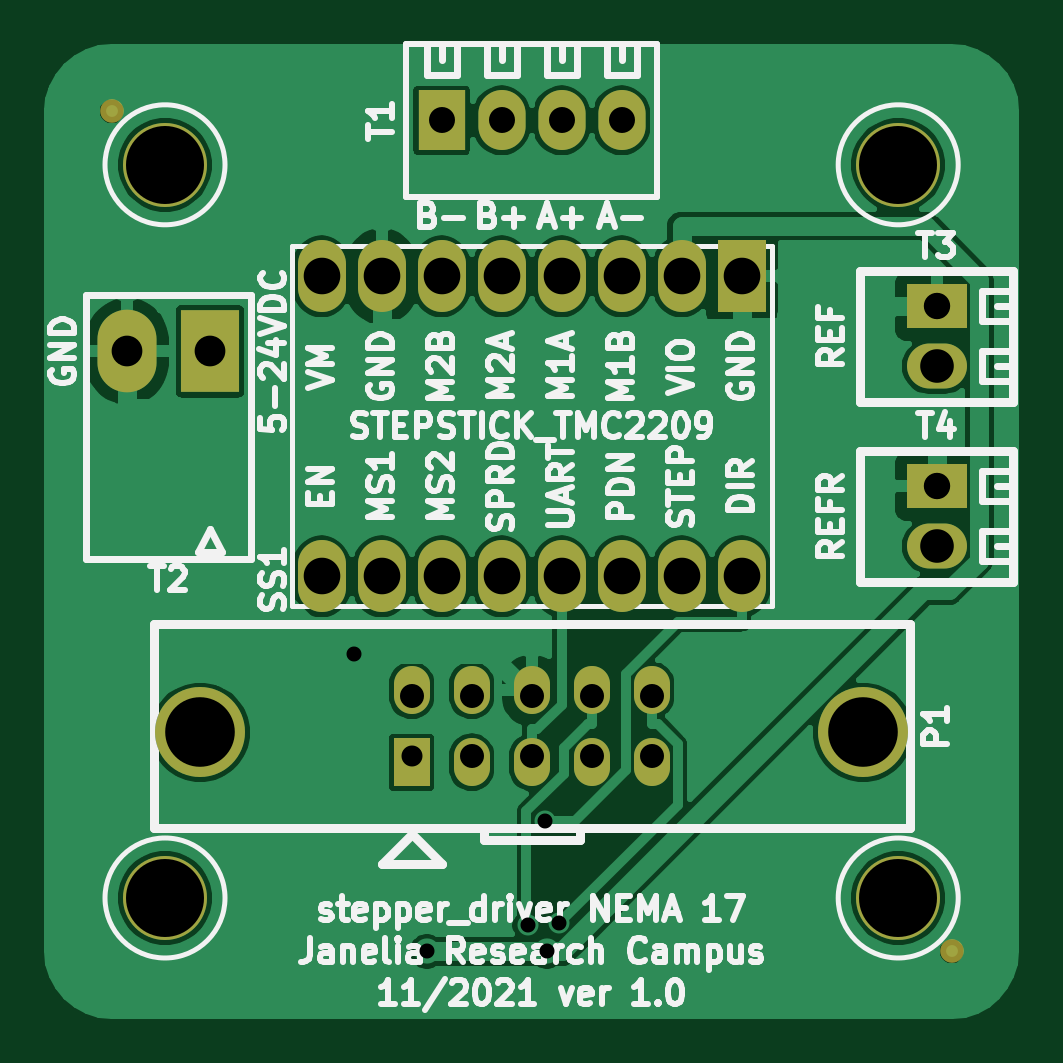
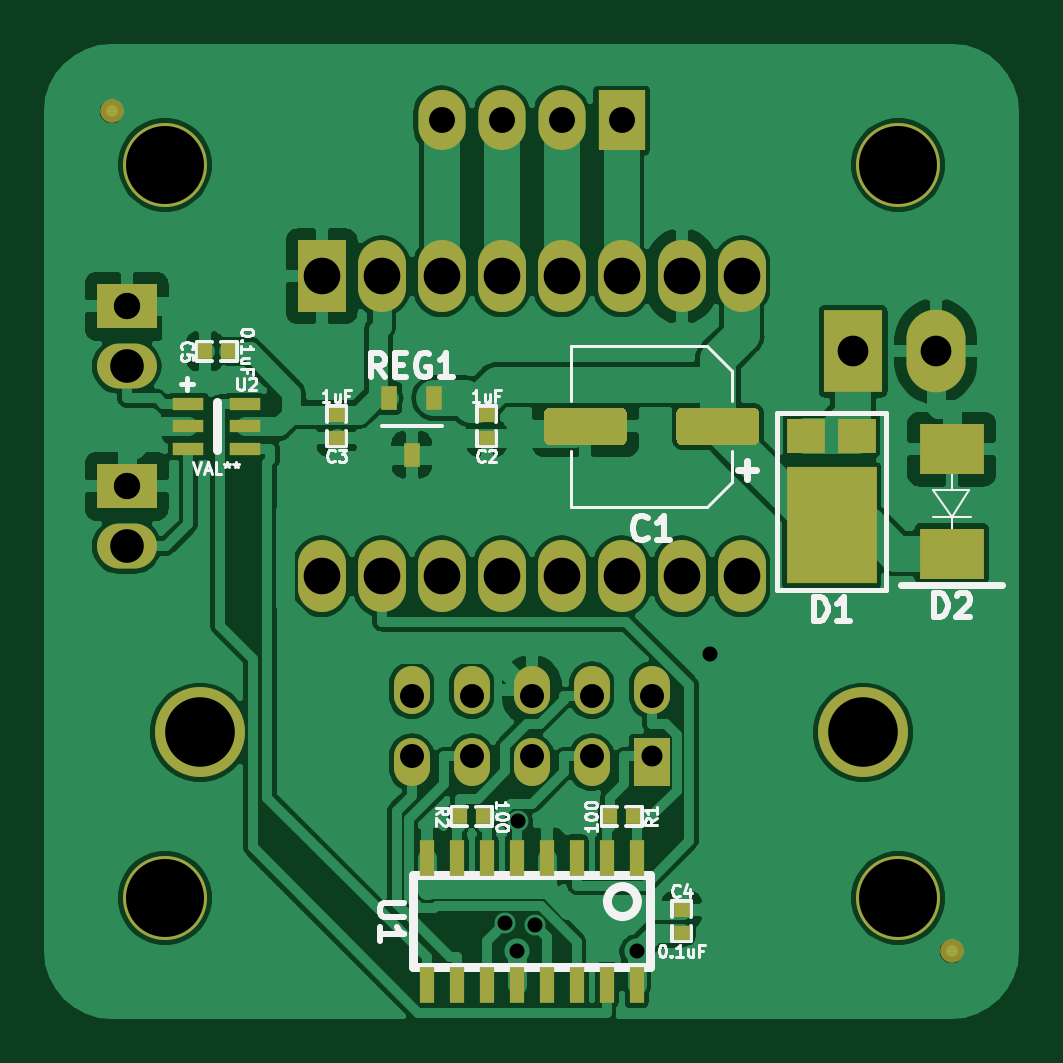
Circuit board: 9 layer files. Board 41.0 x 41.0 mm.
- bottom_copper: stepper_driver-B_Cu.gbl (140146 bytes)
- bottom_mask: stepper_driver-B_Mask.gbs (4442 bytes)
- paste: stepper_driver-B_Paste.gbp (2709 bytes)
- bottom_silk: stepper_driver-B_SilkS.gbo (22684 bytes)
- top_copper: stepper_driver-F_Cu.gtl (77108 bytes)
- top_mask: stepper_driver-F_Mask.gts (2191 bytes)
- paste: stepper_driver-F_Paste.gtp (458 bytes)
- top_silk: stepper_driver-F_SilkS.gto (45054 bytes)
- drill: stepper_driver.drl (1132 bytes)

=== bottom_copper: stepper_driver-B_Cu.gbl (140146 bytes, source omitted) ===
=== bottom_mask: stepper_driver-B_Mask.gbs ===
%TF.GenerationSoftware,KiCad,Pcbnew,5.1.10*%
%TF.CreationDate,2021-11-03T12:23:44-04:00*%
%TF.ProjectId,stepper_driver,73746570-7065-4725-9f64-72697665722e,1.0*%
%TF.SameCoordinates,Original*%
%TF.FileFunction,Soldermask,Bot*%
%TF.FilePolarity,Negative*%
%FSLAX46Y46*%
G04 Gerber Fmt 4.6, Leading zero omitted, Abs format (unit mm)*
G04 Created by KiCad (PCBNEW 5.1.10) date 2021-11-03 12:23:44*
%MOMM*%
%LPD*%
G01*
G04 APERTURE LIST*
%ADD10O,2.000000X2.540000*%
%ADD11R,2.000000X2.540000*%
%ADD12O,2.540000X1.905000*%
%ADD13R,2.540000X1.905000*%
%ADD14R,0.600000X1.550000*%
%ADD15R,0.700000X0.600000*%
%ADD16R,0.600000X0.700000*%
%ADD17C,3.810000*%
%ADD18O,1.524000X2.032000*%
%ADD19R,1.524000X2.032000*%
%ADD20R,2.743000X2.159000*%
%ADD21R,2.742999X2.159000*%
%ADD22C,1.000000*%
%ADD23C,3.556000*%
%ADD24O,2.032000X3.048000*%
%ADD25R,2.032000X3.048000*%
%ADD26O,2.500000X3.500000*%
%ADD27R,2.500000X3.500000*%
%ADD28R,1.600000X1.440000*%
%ADD29R,3.800000X4.960000*%
%ADD30R,0.701040X1.000760*%
%ADD31R,1.330960X0.558800*%
G04 APERTURE END LIST*
D10*
%TO.C,T1*%
X143510000Y-71501000D03*
X140970000Y-71501000D03*
X138430000Y-71501000D03*
D11*
X135890000Y-71501000D03*
%TD*%
D12*
%TO.C,T3*%
X156845000Y-81915000D03*
D13*
X156845000Y-79375000D03*
%TD*%
D12*
%TO.C,T4*%
X156845000Y-89535000D03*
D13*
X156845000Y-86995000D03*
%TD*%
D14*
%TO.C,U1*%
X135255000Y-108110000D03*
X136525000Y-108110000D03*
X137795000Y-108110000D03*
X139065000Y-108110000D03*
X140335000Y-108110000D03*
X141605000Y-108110000D03*
X142875000Y-108110000D03*
X144145000Y-108110000D03*
X144145000Y-102710000D03*
X142875000Y-102710000D03*
X141605000Y-102710000D03*
X140335000Y-102710000D03*
X139065000Y-102710000D03*
X137795000Y-102710000D03*
X136525000Y-102710000D03*
X135255000Y-102710000D03*
%TD*%
D15*
%TO.C,C2*%
X141605000Y-84955000D03*
X141605000Y-83955000D03*
%TD*%
%TO.C,C3*%
X147955000Y-84955000D03*
X147955000Y-83955000D03*
%TD*%
%TO.C,C4*%
X133350000Y-104910000D03*
X133350000Y-105910000D03*
%TD*%
D16*
%TO.C,C5*%
X153535000Y-81280000D03*
X152535000Y-81280000D03*
%TD*%
%TO.C,R1*%
X135390000Y-100965000D03*
X136390000Y-100965000D03*
%TD*%
%TO.C,R2*%
X142740000Y-100965000D03*
X141740000Y-100965000D03*
%TD*%
D17*
%TO.C,P1*%
X153733500Y-97409000D03*
X125666500Y-97409000D03*
D18*
X144780000Y-95631000D03*
X144780000Y-98679000D03*
X142240000Y-95631000D03*
X142240000Y-98679000D03*
X139700000Y-95631000D03*
X139700000Y-98679000D03*
X137160000Y-95631000D03*
X137160000Y-98679000D03*
X134620000Y-95631000D03*
D19*
X134620000Y-98679000D03*
%TD*%
D20*
%TO.C,D2*%
X121920000Y-85420000D03*
D21*
X121920000Y-89840000D03*
%TD*%
%TO.C,C1*%
G36*
G01*
X135670000Y-85005400D02*
X135670000Y-83904600D01*
G75*
G02*
X135919600Y-83655000I249600J0D01*
G01*
X138920400Y-83655000D01*
G75*
G02*
X139170000Y-83904600I0J-249600D01*
G01*
X139170000Y-85005400D01*
G75*
G02*
X138920400Y-85255000I-249600J0D01*
G01*
X135919600Y-85255000D01*
G75*
G02*
X135670000Y-85005400I0J249600D01*
G01*
G37*
G36*
G01*
X130070000Y-85005400D02*
X130070000Y-83904600D01*
G75*
G02*
X130319600Y-83655000I249600J0D01*
G01*
X133320400Y-83655000D01*
G75*
G02*
X133570000Y-83904600I0J-249600D01*
G01*
X133570000Y-85005400D01*
G75*
G02*
X133320400Y-85255000I-249600J0D01*
G01*
X130319600Y-85255000D01*
G75*
G02*
X130070000Y-85005400I0J249600D01*
G01*
G37*
%TD*%
D22*
%TO.C,FID2*%
X157480000Y-71120000D03*
%TD*%
%TO.C,FID4*%
X121920000Y-106680000D03*
%TD*%
D23*
%TO.C,MH1*%
X124181000Y-73380600D03*
%TD*%
%TO.C,MH2*%
X155219000Y-73380600D03*
%TD*%
%TO.C,MH3*%
X155219000Y-104419000D03*
%TD*%
%TO.C,MH4*%
X124181000Y-104419000D03*
%TD*%
D24*
%TO.C,SS1*%
X148590000Y-90805000D03*
X146050000Y-90805000D03*
X143510000Y-90805000D03*
X140970000Y-90805000D03*
X138430000Y-90805000D03*
X135890000Y-90805000D03*
X133350000Y-90805000D03*
X130810000Y-90805000D03*
X130810000Y-78105000D03*
X133350000Y-78105000D03*
X135890000Y-78105000D03*
X138430000Y-78105000D03*
X140970000Y-78105000D03*
X143510000Y-78105000D03*
X146050000Y-78105000D03*
D25*
X148590000Y-78105000D03*
%TD*%
D26*
%TO.C,T2*%
X122583000Y-81280000D03*
D27*
X126083000Y-81280000D03*
%TD*%
D28*
%TO.C,D1*%
X125935000Y-84850000D03*
X128065000Y-84850000D03*
D29*
X127000000Y-88650000D03*
%TD*%
D30*
%TO.C,REG1*%
X144780000Y-85653880D03*
X145729960Y-83256120D03*
X143830040Y-83256120D03*
%TD*%
D31*
%TO.C,U2*%
X151836120Y-83505040D03*
X151836120Y-84455000D03*
X151836120Y-85404960D03*
X154233880Y-85404960D03*
X154233880Y-84455000D03*
X154233880Y-83505040D03*
%TD*%
M02*

=== paste: stepper_driver-B_Paste.gbp ===
%TF.GenerationSoftware,KiCad,Pcbnew,5.1.10*%
%TF.CreationDate,2021-11-03T12:23:44-04:00*%
%TF.ProjectId,stepper_driver,73746570-7065-4725-9f64-72697665722e,1.0*%
%TF.SameCoordinates,Original*%
%TF.FileFunction,Paste,Bot*%
%TF.FilePolarity,Positive*%
%FSLAX46Y46*%
G04 Gerber Fmt 4.6, Leading zero omitted, Abs format (unit mm)*
G04 Created by KiCad (PCBNEW 5.1.10) date 2021-11-03 12:23:44*
%MOMM*%
%LPD*%
G01*
G04 APERTURE LIST*
%ADD10R,0.600000X1.550000*%
%ADD11R,0.700000X0.600000*%
%ADD12R,0.600000X0.700000*%
%ADD13R,2.743000X2.159000*%
%ADD14R,2.742999X2.159000*%
%ADD15R,1.600000X1.440000*%
%ADD16R,3.800000X4.960000*%
%ADD17R,0.701040X1.000760*%
%ADD18R,1.330960X0.558800*%
G04 APERTURE END LIST*
D10*
%TO.C,U1*%
X135255000Y-108110000D03*
X136525000Y-108110000D03*
X137795000Y-108110000D03*
X139065000Y-108110000D03*
X140335000Y-108110000D03*
X141605000Y-108110000D03*
X142875000Y-108110000D03*
X144145000Y-108110000D03*
X144145000Y-102710000D03*
X142875000Y-102710000D03*
X141605000Y-102710000D03*
X140335000Y-102710000D03*
X139065000Y-102710000D03*
X137795000Y-102710000D03*
X136525000Y-102710000D03*
X135255000Y-102710000D03*
%TD*%
D11*
%TO.C,C2*%
X141605000Y-84955000D03*
X141605000Y-83955000D03*
%TD*%
%TO.C,C3*%
X147955000Y-84955000D03*
X147955000Y-83955000D03*
%TD*%
%TO.C,C4*%
X133350000Y-104910000D03*
X133350000Y-105910000D03*
%TD*%
D12*
%TO.C,C5*%
X153535000Y-81280000D03*
X152535000Y-81280000D03*
%TD*%
%TO.C,R1*%
X135390000Y-100965000D03*
X136390000Y-100965000D03*
%TD*%
%TO.C,R2*%
X142740000Y-100965000D03*
X141740000Y-100965000D03*
%TD*%
D13*
%TO.C,D2*%
X121920000Y-85420000D03*
D14*
X121920000Y-89840000D03*
%TD*%
%TO.C,C1*%
G36*
G01*
X135670000Y-85005400D02*
X135670000Y-83904600D01*
G75*
G02*
X135919600Y-83655000I249600J0D01*
G01*
X138920400Y-83655000D01*
G75*
G02*
X139170000Y-83904600I0J-249600D01*
G01*
X139170000Y-85005400D01*
G75*
G02*
X138920400Y-85255000I-249600J0D01*
G01*
X135919600Y-85255000D01*
G75*
G02*
X135670000Y-85005400I0J249600D01*
G01*
G37*
G36*
G01*
X130070000Y-85005400D02*
X130070000Y-83904600D01*
G75*
G02*
X130319600Y-83655000I249600J0D01*
G01*
X133320400Y-83655000D01*
G75*
G02*
X133570000Y-83904600I0J-249600D01*
G01*
X133570000Y-85005400D01*
G75*
G02*
X133320400Y-85255000I-249600J0D01*
G01*
X130319600Y-85255000D01*
G75*
G02*
X130070000Y-85005400I0J249600D01*
G01*
G37*
%TD*%
D15*
%TO.C,D1*%
X125935000Y-84850000D03*
X128065000Y-84850000D03*
D16*
X127000000Y-88650000D03*
%TD*%
D17*
%TO.C,REG1*%
X144780000Y-85653880D03*
X145729960Y-83256120D03*
X143830040Y-83256120D03*
%TD*%
D18*
%TO.C,U2*%
X151836120Y-83505040D03*
X151836120Y-84455000D03*
X151836120Y-85404960D03*
X154233880Y-85404960D03*
X154233880Y-84455000D03*
X154233880Y-83505040D03*
%TD*%
M02*

=== bottom_silk: stepper_driver-B_SilkS.gbo (22684 bytes, source omitted) ===
=== top_copper: stepper_driver-F_Cu.gtl (77108 bytes, source omitted) ===
=== top_mask: stepper_driver-F_Mask.gts ===
%TF.GenerationSoftware,KiCad,Pcbnew,5.1.10*%
%TF.CreationDate,2021-11-03T12:23:44-04:00*%
%TF.ProjectId,stepper_driver,73746570-7065-4725-9f64-72697665722e,1.0*%
%TF.SameCoordinates,Original*%
%TF.FileFunction,Soldermask,Top*%
%TF.FilePolarity,Negative*%
%FSLAX46Y46*%
G04 Gerber Fmt 4.6, Leading zero omitted, Abs format (unit mm)*
G04 Created by KiCad (PCBNEW 5.1.10) date 2021-11-03 12:23:44*
%MOMM*%
%LPD*%
G01*
G04 APERTURE LIST*
%ADD10O,2.000000X2.540000*%
%ADD11R,2.000000X2.540000*%
%ADD12O,2.540000X1.905000*%
%ADD13R,2.540000X1.905000*%
%ADD14C,3.810000*%
%ADD15O,1.524000X2.032000*%
%ADD16R,1.524000X2.032000*%
%ADD17C,1.000000*%
%ADD18C,3.556000*%
%ADD19O,2.032000X3.048000*%
%ADD20R,2.032000X3.048000*%
%ADD21O,2.500000X3.500000*%
%ADD22R,2.500000X3.500000*%
G04 APERTURE END LIST*
D10*
%TO.C,T1*%
X143510000Y-71501000D03*
X140970000Y-71501000D03*
X138430000Y-71501000D03*
D11*
X135890000Y-71501000D03*
%TD*%
D12*
%TO.C,T3*%
X156845000Y-81915000D03*
D13*
X156845000Y-79375000D03*
%TD*%
D12*
%TO.C,T4*%
X156845000Y-89535000D03*
D13*
X156845000Y-86995000D03*
%TD*%
D14*
%TO.C,P1*%
X153733500Y-97409000D03*
X125666500Y-97409000D03*
D15*
X144780000Y-95631000D03*
X144780000Y-98679000D03*
X142240000Y-95631000D03*
X142240000Y-98679000D03*
X139700000Y-95631000D03*
X139700000Y-98679000D03*
X137160000Y-95631000D03*
X137160000Y-98679000D03*
X134620000Y-95631000D03*
D16*
X134620000Y-98679000D03*
%TD*%
D17*
%TO.C,FID1*%
X121920000Y-71120000D03*
%TD*%
%TO.C,FID3*%
X157480000Y-106680000D03*
%TD*%
D18*
%TO.C,MH1*%
X124181000Y-73380600D03*
%TD*%
%TO.C,MH2*%
X155219000Y-73380600D03*
%TD*%
%TO.C,MH3*%
X155219000Y-104419000D03*
%TD*%
%TO.C,MH4*%
X124181000Y-104419000D03*
%TD*%
D19*
%TO.C,SS1*%
X148590000Y-90805000D03*
X146050000Y-90805000D03*
X143510000Y-90805000D03*
X140970000Y-90805000D03*
X138430000Y-90805000D03*
X135890000Y-90805000D03*
X133350000Y-90805000D03*
X130810000Y-90805000D03*
X130810000Y-78105000D03*
X133350000Y-78105000D03*
X135890000Y-78105000D03*
X138430000Y-78105000D03*
X140970000Y-78105000D03*
X143510000Y-78105000D03*
X146050000Y-78105000D03*
D20*
X148590000Y-78105000D03*
%TD*%
D21*
%TO.C,T2*%
X122583000Y-81280000D03*
D22*
X126083000Y-81280000D03*
%TD*%
M02*

=== paste: stepper_driver-F_Paste.gtp ===
%TF.GenerationSoftware,KiCad,Pcbnew,5.1.10*%
%TF.CreationDate,2021-11-03T12:23:44-04:00*%
%TF.ProjectId,stepper_driver,73746570-7065-4725-9f64-72697665722e,1.0*%
%TF.SameCoordinates,Original*%
%TF.FileFunction,Paste,Top*%
%TF.FilePolarity,Positive*%
%FSLAX46Y46*%
G04 Gerber Fmt 4.6, Leading zero omitted, Abs format (unit mm)*
G04 Created by KiCad (PCBNEW 5.1.10) date 2021-11-03 12:23:44*
%MOMM*%
%LPD*%
G01*
G04 APERTURE LIST*
G04 APERTURE END LIST*
M02*

=== top_silk: stepper_driver-F_SilkS.gto (45054 bytes, source omitted) ===
=== drill: stepper_driver.drl ===
M48
; DRILL file {KiCad 5.1.10} date Wed Nov  3 11:58:47 2021
; FORMAT={2:4/ absolute / inch / keep zeros}
; #@! TF.CreationDate,2021-11-03T11:58:47-04:00
; #@! TF.GenerationSoftware,Kicad,Pcbnew,5.1.10
FMAT,2
INCH
T1C0.0250
T2C0.0350
T3C0.0400
T4C0.0433
T5C0.0440
T6C0.0512
T7C0.0560
T8C0.0610
T9C0.1160
T10C0.1300
%
G90
G05
T1
X052033Y-037047
X053250Y-042001
X054936Y-041568
X055228Y-039834
X055250Y-042001
X055451Y-041534
T2
X053000Y-038750
T3
X053000Y-037750
X054000Y-037750
X054000Y-038750
X055000Y-037750
X055000Y-038750
X056000Y-037750
X056000Y-038750
X057000Y-037750
X057000Y-038750
T4
X053500Y-028150
X054500Y-028150
X055500Y-028150
X056500Y-028150
T5
X061750Y-031250
X061750Y-034250
T6
X048261Y-032000
X049639Y-032000
T7
X061750Y-032250
X061750Y-035250
T8
X051500Y-030750
X051500Y-035750
X052500Y-030750
X052500Y-035750
X053500Y-030750
X053500Y-035750
X054500Y-030750
X054500Y-035750
X055500Y-030750
X055500Y-035750
X056500Y-030750
X056500Y-035750
X057500Y-030750
X057500Y-035750
X058500Y-030750
X058500Y-035750
T9
X049475Y-038350
X060525Y-038350
T10
X048890Y-028890
X048890Y-041110
X061110Y-028890
X061110Y-041110
T0
M30

